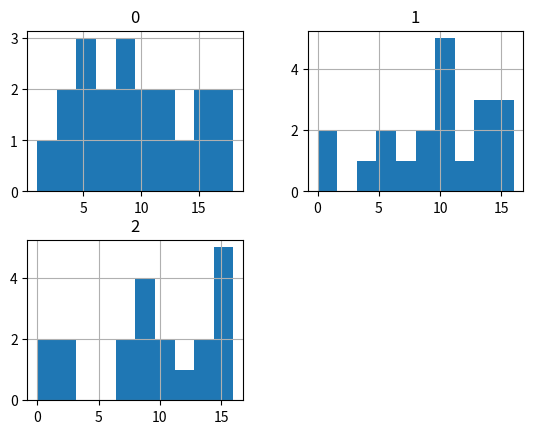
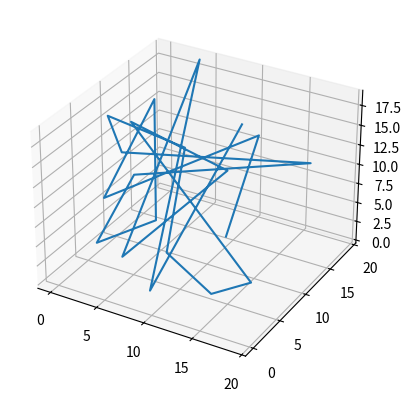

Generate these figures, in order, with matplotlib:
import pandas as pd
import numpy as np
import matplotlib.pyplot as plt 


x = np.random.randint(0,20,size = 20)
y = np.random.randint(0,20,size = 20)
z = np.random.randint(0,20,size = 20)
size = np.random.randint(0,10,size = 20)
arr = np.random.randint(0,20,size = (20, 3))
df = pd.DataFrame(arr)

df.hist()
plt.show()

df.plot.box()
plt.show()

plt.scatter(x,y,s = size * 200)
plt.show()

plt.bar(x,y)
plt.show()

plt.plot(x,y)
plt.show()

plt.pie(x)
plt.show()

ax = plt.axes(projection = '3d')
ax.plot3D(x,y,z)
